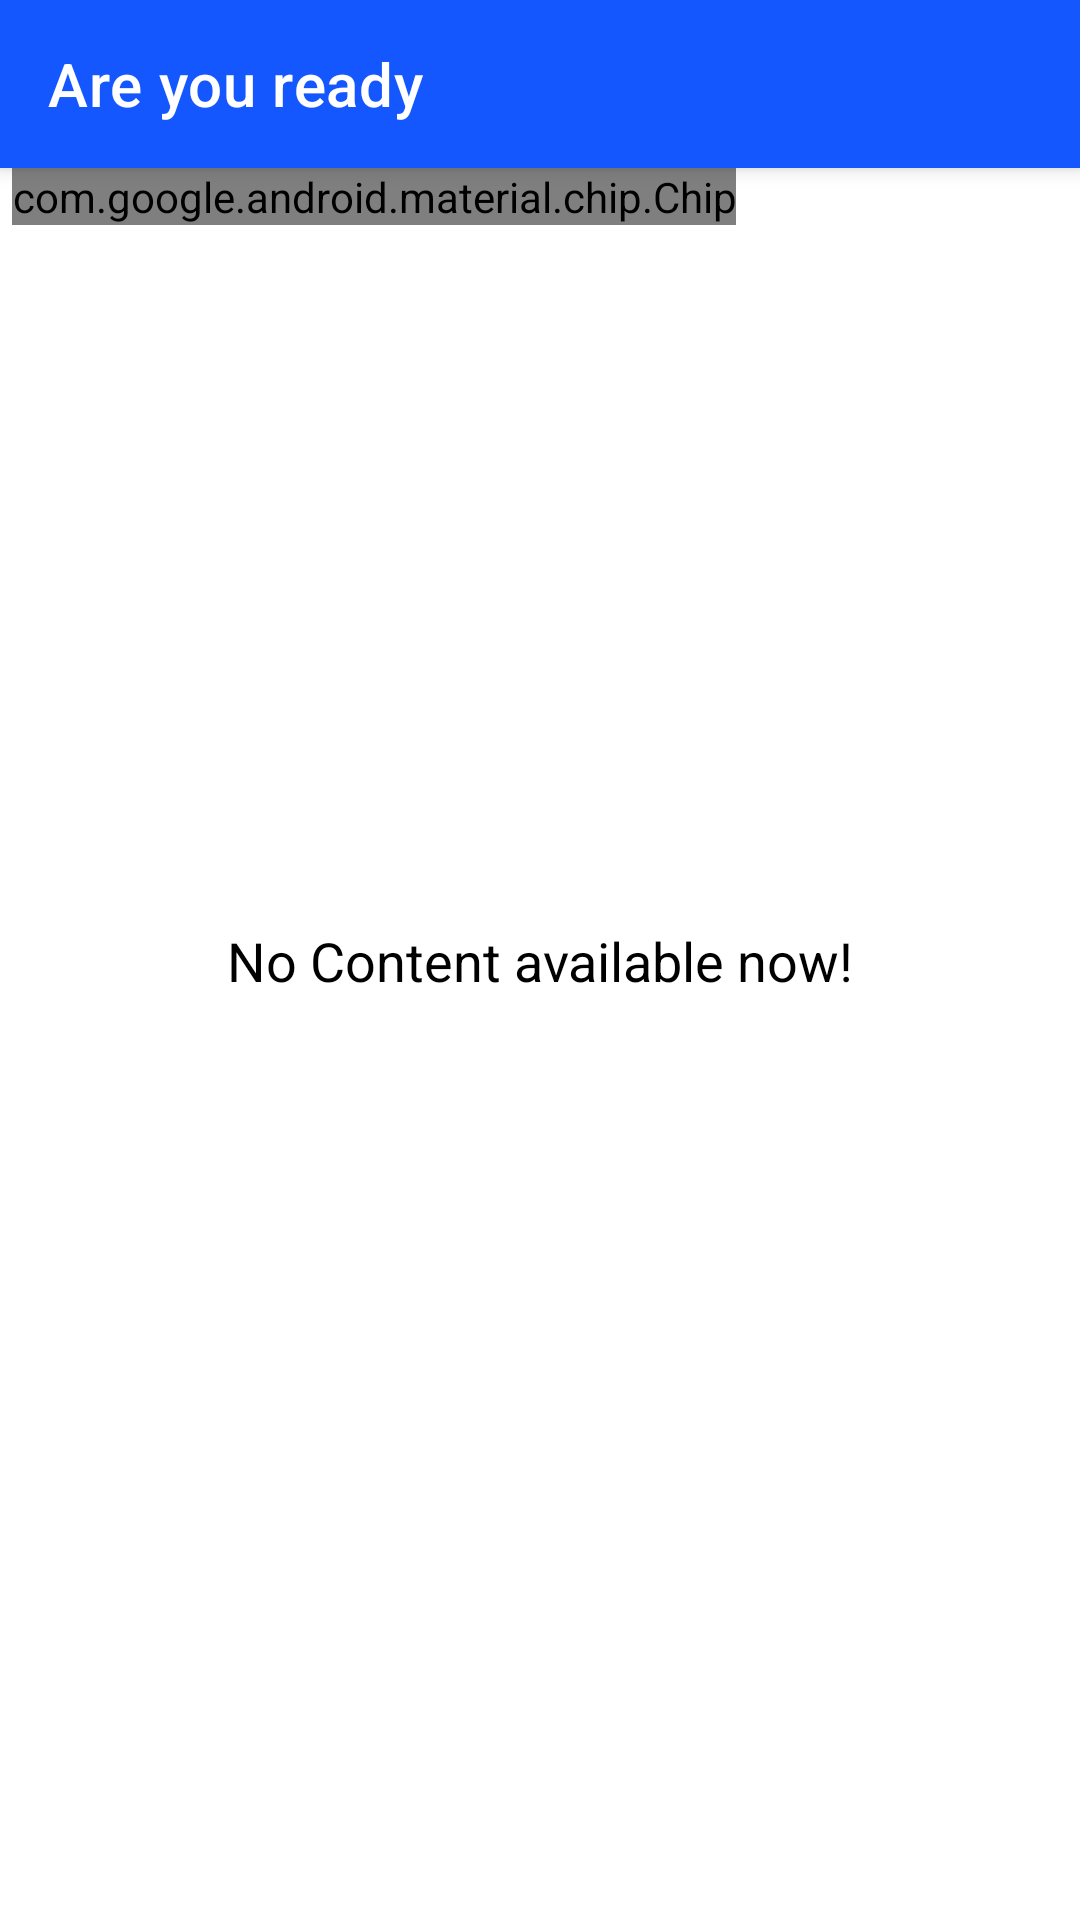

Write the Android layout XML for this screen, with the resource values it uses.
<!-- AndroidManifest.xml: application theme Theme.TakeAStep -->
<!-- res/layout/activity_are_you_ready.xml -->
<?xml version="1.0" encoding="utf-8"?>
<androidx.constraintlayout.widget.ConstraintLayout
    xmlns:android="http://schemas.android.com/apk/res/android"
    xmlns:app="http://schemas.android.com/apk/res-auto"
    xmlns:tools="http://schemas.android.com/tools"
    android:layout_width="match_parent"
    android:layout_height="match_parent"
    tools:context=".activities.user.AreYouReadyActivity">
    <androidx.appcompat.widget.Toolbar
        android:id="@+id/toolBar"
        android:layout_width="match_parent"
        android:layout_height="?attr/actionBarSize"
        android:background="#1557FF"
        android:elevation="4dp"
        app:title="Are you ready"
        app:navigationIcon="@drawable/ic_arrow_back"
        android:theme="@style/ThemeOverlay.AppCompat.Dark.ActionBar"
        app:popupTheme="@style/ThemeOverlay.AppCompat.Light"
        app:layout_constraintTop_toTopOf="parent"
        app:layout_constraintStart_toStartOf="parent"
        app:layout_constraintEnd_toEndOf="parent"
        app:layout_constraintBottom_toTopOf="@id/chips_scrollView"/>

    <HorizontalScrollView
        android:id="@+id/chips_scrollView"
        android:layout_width="match_parent"
        android:layout_height="wrap_content"
        android:scrollbars="none"
        app:layout_constraintBottom_toTopOf="@id/content_recyclerView"
        app:layout_constraintEnd_toEndOf="parent"
        app:layout_constraintStart_toStartOf="parent"
        app:layout_constraintTop_toBottomOf="@id/toolBar">

        <com.google.android.material.chip.ChipGroup
            android:id="@+id/chip_group"
            android:layout_width="wrap_content"
            android:layout_height="wrap_content"
            android:paddingHorizontal="4dp"
            app:layout_constraintEnd_toEndOf="parent"
            app:layout_constraintStart_toStartOf="parent"
            app:layout_constraintTop_toTopOf="parent"
            app:singleLine="true"
            app:singleSelection="true">

            <com.google.android.material.chip.Chip
                android:id="@+id/chip_all"
                android:layout_width="wrap_content"
                android:layout_height="wrap_content"
                style="@style/Widget.MaterialComponents.Chip.Choice"
                android:textColor="@drawable/chip_text"
                app:chipBackgroundColor="@drawable/chip_selection"
                android:checked="true"
                android:text="@string/all_categories" />

        </com.google.android.material.chip.ChipGroup>
    </HorizontalScrollView>

    <androidx.recyclerview.widget.RecyclerView
        android:id="@+id/content_recyclerView"
        android:layout_width="match_parent"
        android:layout_height="0dp"
        app:layout_constraintBottom_toBottomOf="parent"
        app:layout_constraintEnd_toEndOf="parent"
        app:layout_constraintHorizontal_bias="0.0"
        app:layout_constraintStart_toStartOf="parent"
        app:layout_constraintTop_toBottomOf="@id/chips_scrollView" />

    <TextView
        android:id="@+id/error_text"
        android:layout_width="wrap_content"
        android:layout_height="wrap_content"
        android:text="@string/no_content_available_now"
        android:textColor="@color/black"
        app:layout_constraintTop_toTopOf="parent"
        app:layout_constraintStart_toStartOf="parent"
        app:layout_constraintEnd_toEndOf="parent"
        app:layout_constraintBottom_toBottomOf="parent"
        android:textSize="18sp"/>

</androidx.constraintlayout.widget.ConstraintLayout>
<!-- resources referenced by this layout -->
<resources>
  <color name="black">#FF000000</color>
  <!-- drawable chip_selection (drawable) -->
  <?xml version="1.0" encoding="utf-8"?>
  <selector xmlns:android="http://schemas.android.com/apk/res/android">
      <item android:state_checked="true" android:color="@color/purple_200" />
      <item android:color="#EDE9E9" />
  </selector>
  <string name="all_categories">All Categories</string>
  <string name="no_content_available_now">No Content available now!</string>
  <style name="Theme.TakeAStep" parent="Theme.MaterialComponents.Light.NoActionBar">
          
          
          <item name="colorPrimary">@color/purple_200</item>
          <item name="colorPrimaryVariant">@color/purple_700</item>
          <item name="colorOnPrimary">@color/white</item>
          
          <item name="colorSecondary">@color/teal_200</item>
          <item name="colorSecondaryVariant">@color/teal_700</item>
          <item name="colorOnSecondary">@color/black</item>
          <item name="android:navigationBarColor">@android:color/transparent</item>
          <item name="android:windowTranslucentNavigation">false</item>
          
          <item name="android:statusBarColor">@color/purple_700</item>
          
          <item name="android:forceDarkAllowed" tools:targetApi="q">false</item>
      </style>
  <color name="purple_200">#1557FF</color>
  <color name="purple_700">#1428bf</color>
  <color name="white">#FFFFFFFF</color>
  <color name="teal_200">#1557FF</color>
  <color name="teal_700">#FF018786</color>
</resources>
